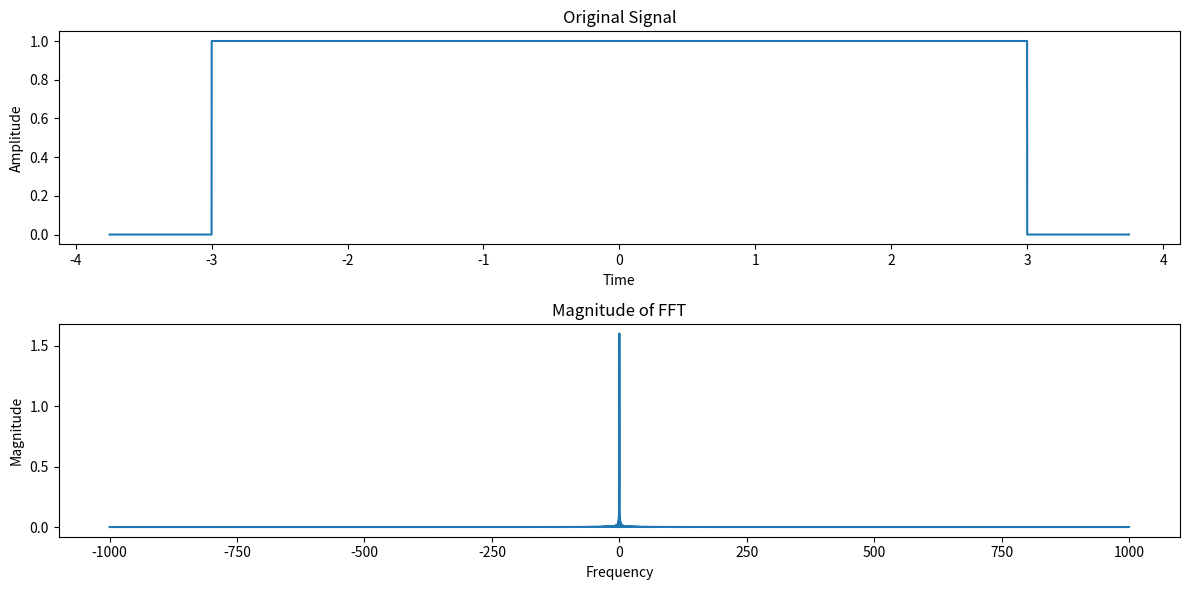

This chart was generated by the following Python code:
import numpy as np
import matplotlib.pyplot as plt

# Parameter
N = 15000  # Jumlah sample 
T = 1.0 / 2000.0  # jarak antar sample
A = 1  # nilai A, diasumsikan 1

# Generate the signal
x = np.linspace(-N*T/2, N*T/2, N, endpoint=False)
y = np.where(np.abs(x) < 3*A, 1, 0)  # Fungsi box

# Compute FFT
yf = np.fft.fftshift(np.fft.fft(y))
xf = np.fft.fftshift(np.fft.fftfreq(N, T))

# Plot
plt.figure(figsize=(12, 6))

plt.subplot(2, 1, 1)
plt.plot(x, y)
plt.title('Original Signal')
plt.xlabel('Time')
plt.ylabel('Amplitude')

plt.subplot(2, 1, 2)
plt.plot(xf, 2/N * np.abs(yf))
plt.title('Magnitude of FFT')
plt.xlabel('Frequency')
plt.ylabel('Magnitude')

plt.tight_layout()
plt.show()
